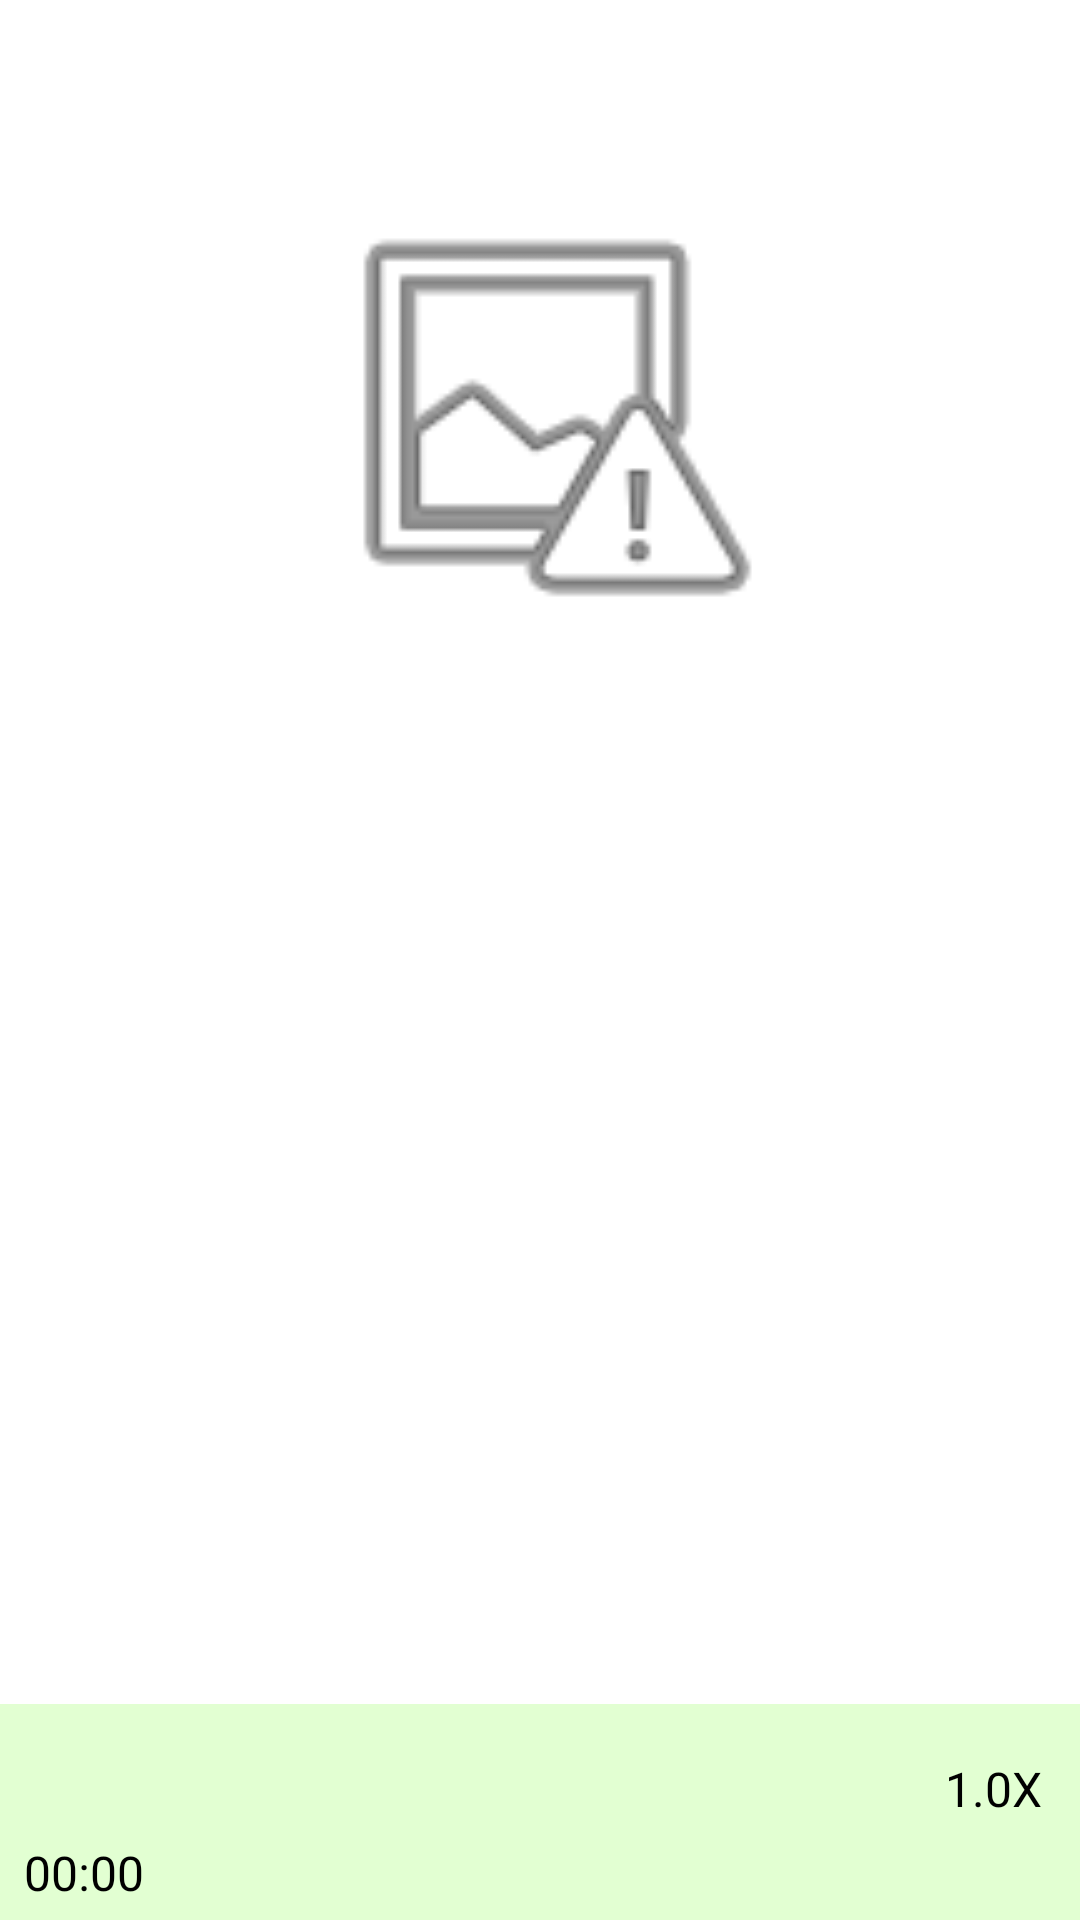

The Android layout XML behind this screen, and the referenced resources:
<!-- AndroidManifest.xml: application theme Theme.App.Splash -->
<!-- res/layout/activity_player.xml -->
<?xml version="1.0" encoding="utf-8"?>
<androidx.constraintlayout.widget.ConstraintLayout xmlns:android="http://schemas.android.com/apk/res/android"
    xmlns:app="http://schemas.android.com/apk/res-auto"
    xmlns:tools="http://schemas.android.com/tools"
    android:layout_width="match_parent"
    android:layout_height="match_parent"
    tools:context=".Player">

    <ImageView
        android:id="@+id/episodeImageView"
        android:layout_width="160dp"
        android:layout_height="160dp"
        android:layout_marginTop="10dp"
        android:transitionName="img_small"
        android:src="@android:drawable/ic_menu_report_image"
        app:layout_constraintEnd_toEndOf="parent"
        app:layout_constraintStart_toStartOf="parent"
        app:layout_constraintTop_toBottomOf="@+id/txt_Player_title"
        android:contentDescription="@string/podcast_banner_image" />

    <TextView
        android:id="@+id/txt_Player_title"
        android:layout_width="wrap_content"
        android:layout_height="wrap_content"
        android:layout_marginTop="8dp"
        android:fontFamily="@font/gilroy_semi_bold"
        android:paddingStart="10dp"
        tools:text="Podcast Title"
        android:textSize="30sp"
        android:transitionName="title"
        app:layout_constraintEnd_toEndOf="parent"
        app:layout_constraintStart_toStartOf="parent"
        app:layout_constraintTop_toTopOf="parent" />

    <TextView
        android:id="@+id/txt_Player_EpTitle"
        android:layout_width="wrap_content"
        android:layout_height="wrap_content"
        android:layout_marginStart="6dp"
        android:layout_marginTop="8dp"
        android:fontFamily="@font/gilroy_semi_bold"
        android:paddingStart="6dp"
        android:paddingEnd="6dp"
        tools:text="Podcast Episode Title"
        android:textSize="20sp"
        android:transitionName="podName"
        app:layout_constraintEnd_toEndOf="parent"
        app:layout_constraintStart_toStartOf="parent"
        app:layout_constraintTop_toBottomOf="@+id/episodeImageView" />

    <ScrollView
        android:layout_width="match_parent"
        android:layout_height="0dp"
        android:layout_marginTop="8dp"
        android:scrollbars="none"
        app:layout_constraintBottom_toTopOf="@+id/constraintLayout"
        app:layout_constraintEnd_toEndOf="parent"
        app:layout_constraintHorizontal_bias="0.0"
        app:layout_constraintStart_toStartOf="parent"
        app:layout_constraintTop_toBottomOf="@+id/txt_Player_EpTitle">

        <TextView
            android:id="@+id/txt_Player_Description"
            android:layout_width="match_parent"
            android:layout_height="wrap_content"
            android:layout_margin="4dp"
            android:fontFamily="@font/gilroy_regular"
            android:lineSpacingExtra="1sp"
            android:paddingStart="6dp"
            android:paddingEnd="6dp"
            android:linksClickable="true"
            android:autoLink="all"
            tools:text="This is text for the podcast episode here anything can be displayed"
            android:textSize="17.5sp"
            android:transitionName="description" />
    </ScrollView>

    <androidx.constraintlayout.widget.ConstraintLayout
        android:id="@+id/constraintLayout"
        android:layout_width="0dp"
        android:layout_height="wrap_content"
        android:background="#E2FFD2"
        android:paddingTop="4dp"
        app:layout_constraintBottom_toBottomOf="parent"
        app:layout_constraintEnd_toEndOf="parent"
        app:layout_constraintHorizontal_bias="0.0"
        app:layout_constraintStart_toStartOf="parent">

        <SeekBar
            android:id="@+id/seekBar_episode"
            android:layout_width="0dp"
            android:layout_height="wrap_content"
            android:layout_marginHorizontal="8dp"
            android:layout_marginBottom="16dp"
            app:layout_constraintBottom_toBottomOf="parent"
            app:layout_constraintEnd_toStartOf="@+id/txt_total"
            app:layout_constraintStart_toEndOf="@+id/txt_current" />

        <TextView
            android:id="@+id/txt_current"
            android:layout_width="wrap_content"
            android:layout_height="wrap_content"
            android:layout_marginStart="8dp"
            android:fontFamily="@font/gilroy_regular"
            android:text="@string/_00_00"
            android:textSize="16sp"
            app:layout_constraintBottom_toBottomOf="@+id/seekBar_episode"
            app:layout_constraintStart_toStartOf="parent"
            app:layout_constraintTop_toTopOf="@+id/seekBar_episode" />

        <TextView
            android:id="@+id/txt_total"
            android:layout_width="wrap_content"
            android:layout_height="wrap_content"
            android:layout_marginEnd="8dp"
            android:fontFamily="@font/gilroy_regular"
            tools:text="23:34"
            android:textSize="16sp"
            app:layout_constraintBottom_toBottomOf="@+id/seekBar_episode"
            app:layout_constraintEnd_toEndOf="parent"
            app:layout_constraintTop_toTopOf="@+id/seekBar_episode" />

        <ImageButton
            android:id="@+id/img_play"
            android:layout_width="48dp"
            android:layout_height="48dp"
            android:layout_marginBottom="4dp"
            android:background="@null"
            app:layout_constraintBottom_toTopOf="@+id/seekBar_episode"
            app:layout_constraintEnd_toStartOf="@+id/guideline2"
            app:layout_constraintStart_toStartOf="@+id/guideline2"
            app:srcCompat="@drawable/ic_baseline_play_arrow_black"
            android:contentDescription="@string/play_pause_button" />

        <ImageButton
            android:id="@+id/img_prev"
            android:layout_width="36dp"
            android:layout_height="36dp"
            android:background="@null"
            android:rotation="0"
            app:layout_constraintBottom_toBottomOf="@+id/img_play"
            app:layout_constraintEnd_toStartOf="@+id/img_play"
            app:layout_constraintStart_toStartOf="parent"
            app:layout_constraintTop_toTopOf="@+id/img_play"
            app:srcCompat="@drawable/ic_baseline_replay_5_24"
            android:contentDescription="@string/go_back" />

        <ImageButton
            android:id="@+id/img_next"
            android:layout_width="40dp"
            android:layout_height="36dp"
            android:background="@null"
            app:layout_constraintBottom_toBottomOf="@+id/img_play"
            app:layout_constraintEnd_toEndOf="parent"
            app:layout_constraintStart_toEndOf="@+id/img_play"
            app:layout_constraintTop_toTopOf="@+id/img_play"
            app:srcCompat="@drawable/ic_baseline_forward_5_24"
            android:contentDescription="@string/go_forward" />

        <TextView
            android:id="@+id/txt_speed"
            android:layout_width="wrap_content"
            android:layout_height="wrap_content"
            android:fontFamily="@font/gilroy_regular"
            android:text="@string/_1_0x"
            android:textSize="16sp"
            app:layout_constraintBottom_toBottomOf="@+id/img_next"
            app:layout_constraintEnd_toEndOf="parent"
            app:layout_constraintStart_toEndOf="@+id/img_next"
            app:layout_constraintTop_toTopOf="@+id/img_next" />

        <androidx.constraintlayout.widget.Guideline
            android:id="@+id/guideline2"
            android:layout_width="wrap_content"
            android:layout_height="wrap_content"
            android:orientation="vertical"
            app:layout_constraintGuide_percent="0.50" />

    </androidx.constraintlayout.widget.ConstraintLayout>

    <ProgressBar
        android:id="@+id/progressBar"
        style="?android:attr/progressBarStyle"
        android:layout_width="wrap_content"
        android:layout_height="wrap_content"
        android:visibility="gone"
        app:layout_constraintBottom_toBottomOf="parent"
        app:layout_constraintEnd_toEndOf="parent"
        app:layout_constraintStart_toStartOf="parent"
        app:layout_constraintTop_toTopOf="parent" />
</androidx.constraintlayout.widget.ConstraintLayout>
<!-- resources referenced by this layout -->
<resources>
  <string name="_00_00">00:00</string>
  <string name="_1_0x">1.0X</string>
  <string name="go_back">go back</string>
  <string name="go_forward">go forward</string>
  <string name="play_pause_button">play pause button</string>
  <string name="podcast_banner_image">Podcast banner image</string>
  <style name="Theme.App.Splash" parent="Theme.SplashScreen">
          <item name="android:windowSplashScreenBackground">@color/white</item>
          <item name="android:windowSplashScreenAnimatedIcon">@mipmap/ic_launcher_round</item>
          <item name="android:windowSplashScreenAnimationDuration">1000</item>
          <item name="postSplashScreenTheme">@style/Theme.Podcast </item>
      </style>
  <color name="white">#FFFFFFFF</color>
  <style name="Theme.Podcast" parent="Theme.MaterialComponents.Light">
          
          <item name="colorPrimary">@color/purple_500</item>
          <item name="colorPrimaryVariant">@color/purple_700</item>
          <item name="colorOnPrimary">@color/white</item>
          
          <item name="colorSecondary">@color/teal_200</item>
          <item name="colorSecondaryVariant">@color/teal_700</item>
          <item name="colorOnSecondary">@color/black</item>
          
          <item name="android:statusBarColor">@color/gray</item>
          
          <item name="android:windowActivityTransitions">true</item>
  
      </style>
  <color name="purple_500">#FF6200EE</color>
  <color name="purple_700">#FF3700B3</color>
  <color name="teal_200">#FF03DAC5</color>
  <color name="teal_700">#FF018786</color>
  <color name="black">#FF000000</color>
  <color name="gray">#636262</color>
</resources>
